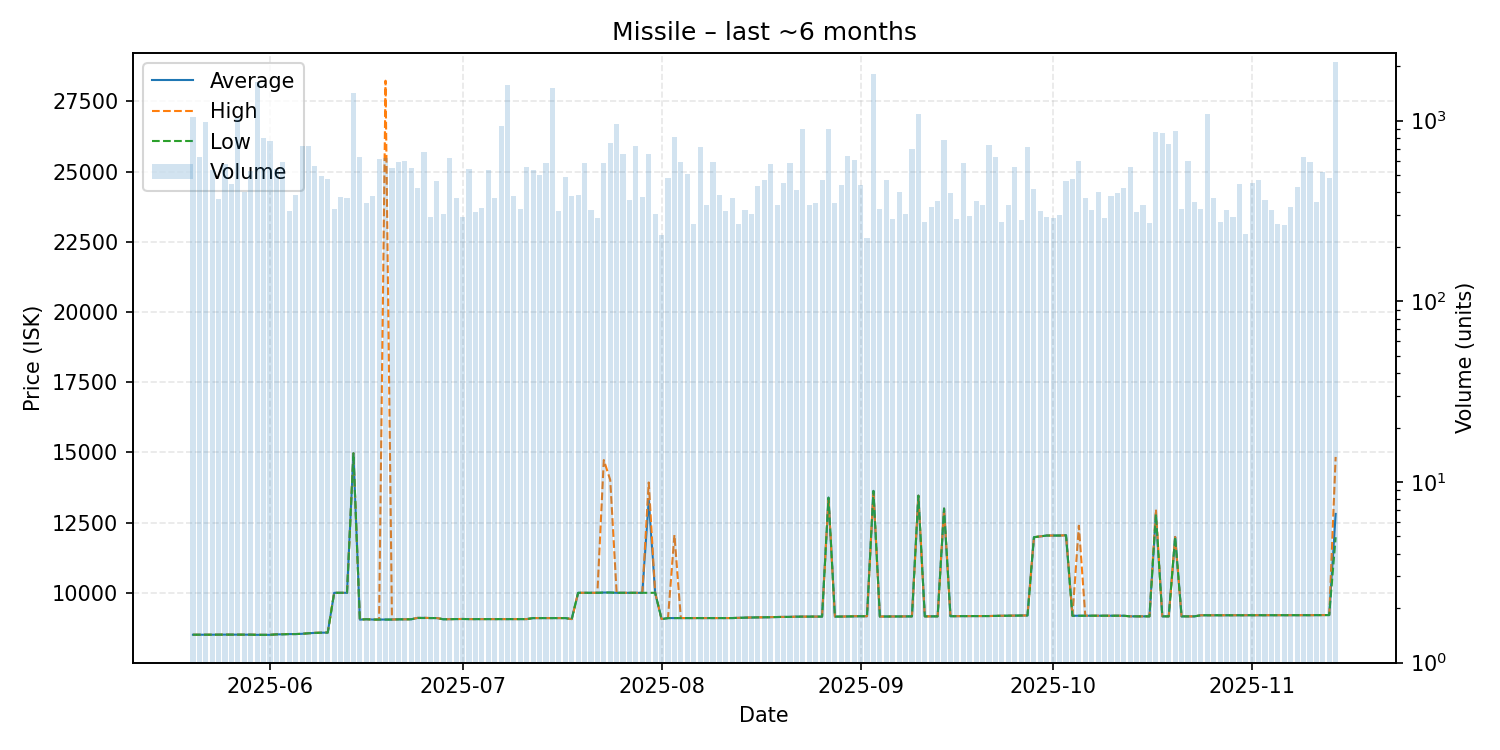

Data behind this chart, as committed beside it:
date, average, highest, lowest, order_count, volume
2025-05-20, 8507, 8507, 8507, 174, 1044
2025-05-21, 8507, 8507, 8507, 143, 626
2025-05-22, 8507, 8507, 8507, 144, 976
2025-05-23, 8508, 8508, 8508, 144, 534
2025-05-24, 8511, 8511, 8511, 158, 370
2025-05-25, 8511, 8511, 8511, 154, 578
2025-05-26, 8511, 8511, 8511, 151, 444
2025-05-27, 8509, 8509, 8509, 143, 1030
2025-05-28, 8509, 8509, 8509, 155, 403
2025-05-29, 8509, 8509, 8509, 168, 527
2025-05-30, 8504, 8509, 8502, 168, 1638
2025-05-31, 8503, 8503, 8503, 203, 796
2025-06-01, 8503, 8503, 8503, 194, 771
2025-06-02, 8520, 8520, 8520, 146, 538
2025-06-03, 8522, 8530, 8522, 159, 591
2025-06-04, 8531, 8531, 8531, 128, 317
2025-06-05, 8531, 8531, 8531, 144, 389
2025-06-06, 8540, 8540, 8540, 142, 727
2025-06-07, 8560, 8560, 8560, 191, 722
2025-06-08, 8573, 8577, 8570, 183, 563
2025-06-09, 8580, 8580, 8580, 146, 493
2025-06-10, 8585, 8595, 8581, 117, 476
2025-06-11, 10000, 10000, 10000, 140, 323
2025-06-12, 10000, 10000, 10000, 135, 377
2025-06-13, 10000, 10000, 10000, 122, 372
2025-06-14, 14970, 14970, 14970, 171, 1427
2025-06-15, 9045, 9045, 9045, 149, 630
2025-06-16, 9060, 9060, 9060, 131, 349
2025-06-17, 9048, 9048, 9048, 135, 384
2025-06-18, 9048, 9048, 9048, 120, 612
2025-06-19, 9048, 28240, 9047, 142, 618
2025-06-20, 9048, 9048, 9048, 134, 547
2025-06-21, 9055, 9055, 9055, 162, 593
2025-06-22, 9057, 9057, 9057, 154, 600
2025-06-23, 9058, 9058, 9058, 137, 545
2025-06-24, 9106, 9108, 9103, 140, 426
2025-06-25, 9108, 9110, 9101, 116, 667
2025-06-26, 9101, 9101, 9101, 133, 294
2025-06-27, 9101, 9101, 9101, 132, 465
2025-06-28, 9058, 9058, 9058, 139, 303
2025-06-29, 9060, 9060, 9060, 169, 621
2025-06-30, 9065, 9065, 9065, 115, 371
2025-07-01, 9068, 9068, 9068, 114, 294
2025-07-02, 9064, 9064, 9064, 136, 537
2025-07-03, 9064, 9064, 9064, 110, 310
2025-07-04, 9064, 9064, 9064, 128, 328
2025-07-05, 9064, 9064, 9064, 155, 531
2025-07-06, 9064, 9064, 9064, 146, 371
2025-07-07, 9064, 9064, 9064, 121, 931
2025-07-08, 9064, 9064, 9064, 123, 1578
2025-07-09, 9064, 9064, 9064, 119, 382
2025-07-10, 9064, 9064, 9064, 132, 325
2025-07-11, 9064, 9064, 9064, 147, 550
2025-07-12, 9100, 9100, 9100, 127, 530
2025-07-13, 9100, 9100, 9100, 162, 499
2025-07-14, 9100, 9100, 9100, 119, 585
2025-07-15, 9100, 9100, 9100, 113, 1521
2025-07-16, 9100, 9100, 9100, 118, 315
2025-07-17, 9100, 9100, 9100, 126, 488
2025-07-18, 9064, 9064, 9064, 95, 380
... 119 more rows
